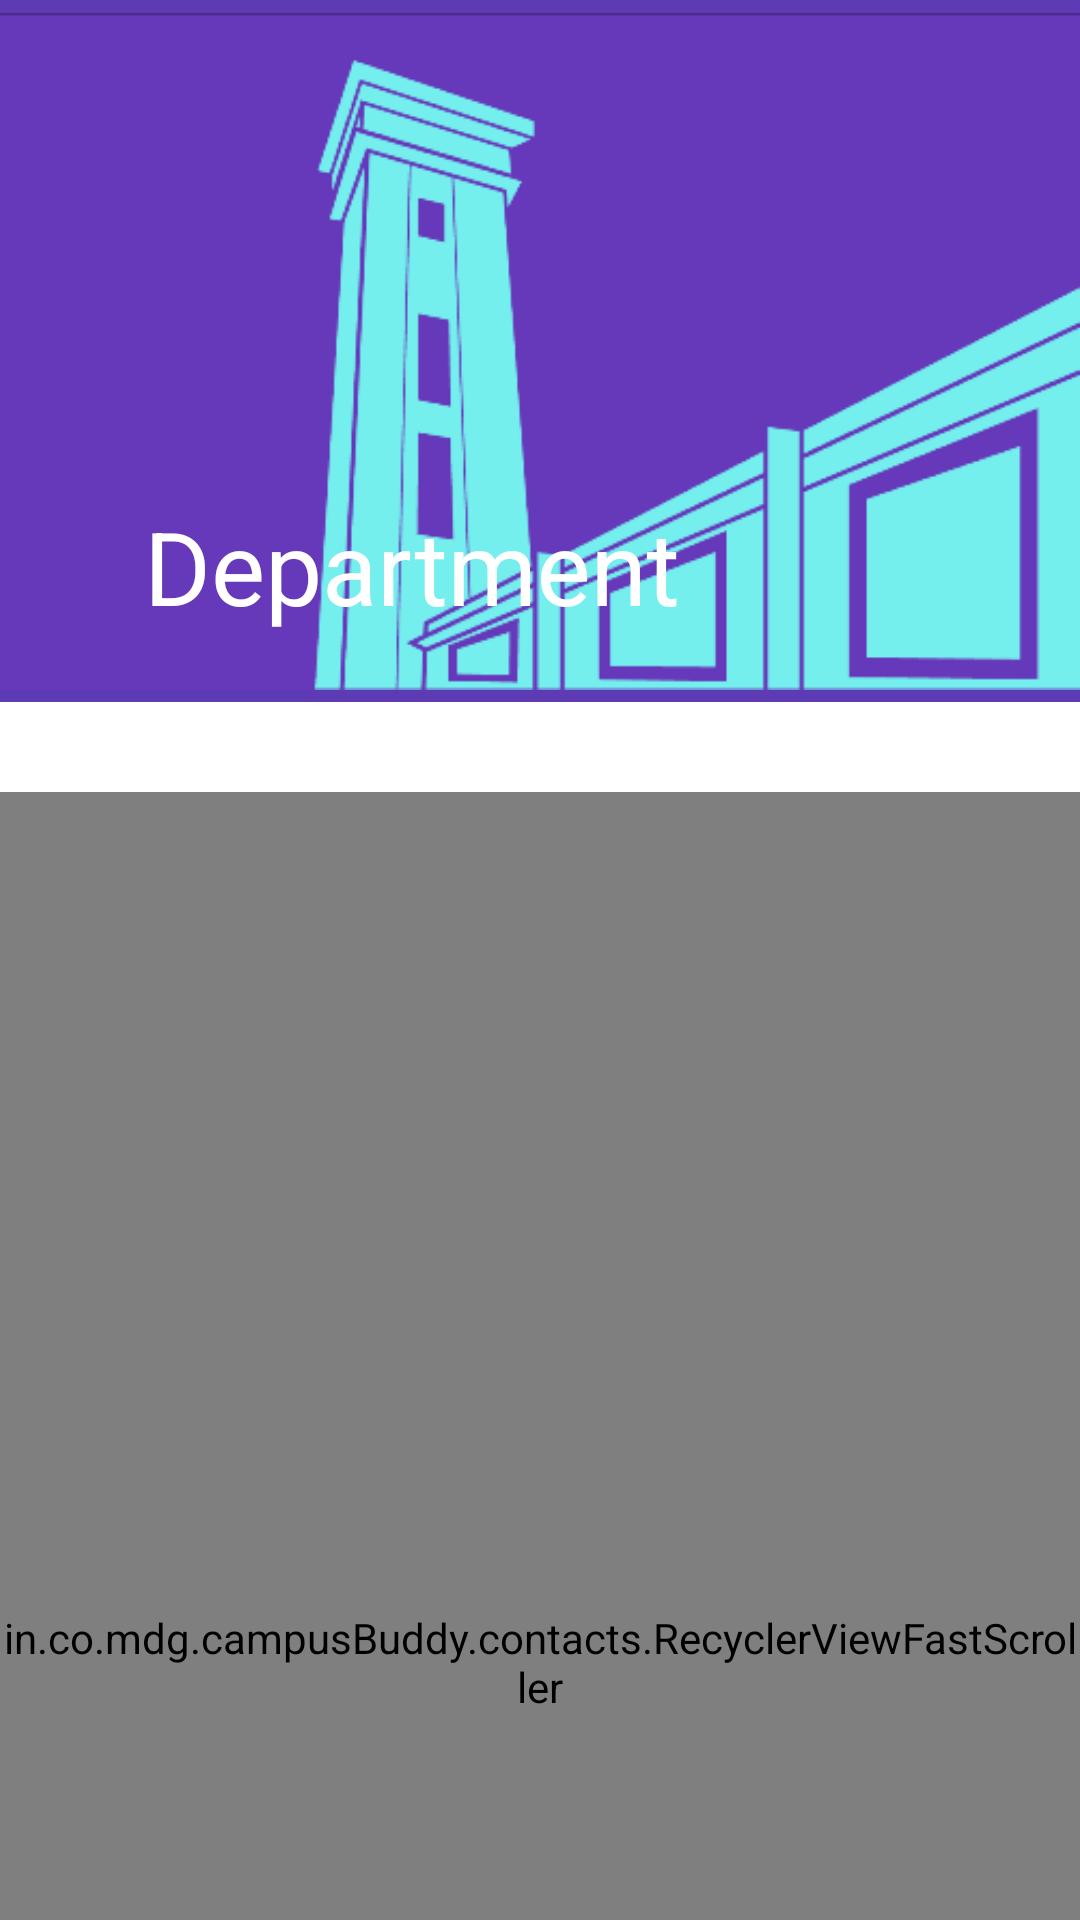

Layout XML and referenced resources for this Android screen:
<!-- AndroidManifest.xml: application theme AppTheme -->
<!-- res/layout/activity_show_department_contacts.xml -->
<android.support.design.widget.CoordinatorLayout xmlns:android="http://schemas.android.com/apk/res/android"
    xmlns:app="http://schemas.android.com/apk/res-auto"
    android:layout_width="match_parent"
    android:layout_height="match_parent"
    android:fitsSystemWindows="true">

    <android.support.design.widget.AppBarLayout
        android:id="@+id/appbarlayout"
        android:layout_width="match_parent"
        android:layout_height="wrap_content"
        android:fitsSystemWindows="true"
        android:theme="@style/ThemeOverlay.AppCompat.Dark.ActionBar">

        <android.support.design.widget.CollapsingToolbarLayout
            android:id="@+id/collapsing_toolbar"
            android:layout_width="match_parent"
            android:layout_height="match_parent"
            android:fitsSystemWindows="true"
            app:contentScrim="?attr/colorPrimary"
            app:expandedTitleMarginEnd="64dp"
            app:expandedTitleMarginStart="48dp"
            app:layout_scrollFlags="scroll|exitUntilCollapsed|snap"
            app:title="Department">

            <ImageView
                android:id="@+id/dept_backdrop"
                android:layout_width="match_parent"
                android:layout_height="234dp"
                android:contentDescription="dept background"
                android:fitsSystemWindows="true"
                android:scaleType="centerInside"
                android:src="@drawable/dept_default"
                app:layout_collapseMode="parallax"
                app:layout_collapseParallaxMultiplier="0.6" />

            <android.support.v7.widget.Toolbar
                android:id="@+id/toolbar"
                style="@style/ToolBarWithNavigationBack"
                android:layout_width="match_parent"
                android:layout_height="?attr/actionBarSize"
                app:layout_collapseMode="pin"
                app:popupTheme="@style/ThemeOverlay.AppCompat.Light" />

        </android.support.design.widget.CollapsingToolbarLayout>
    </android.support.design.widget.AppBarLayout>

    <android.support.v7.widget.RecyclerView
        android:id="@+id/recyclerview"
        android:layout_width="match_parent"
        android:layout_height="match_parent"
        android:background="@color/white_pure"
        android:clipToPadding="false"
        android:paddingBottom="5dp"
        android:paddingTop="5dp"
        app:layout_behavior="@string/appbar_scrolling_view_behavior" />

    <in.co.mdg.campusBuddy.contacts.RecyclerViewFastScroller
        android:id="@+id/fastscroller"
        android:layout_width="wrap_content"
        android:layout_height="match_parent"
        android:layout_gravity="end"
        android:layout_marginBottom="2dp"
        android:layout_marginTop="2dp"
        app:layout_behavior="@string/appbar_scrolling_view_behavior" />
</android.support.design.widget.CoordinatorLayout>
<!-- resources referenced by this layout -->
<resources>
  <color name="white_pure">#FFFFFF</color>
  <!-- drawable dept_default: png bitmap (drawable, 26318 bytes) -->
  <style name="ToolBarWithNavigationBack">
          <item name="actionBarItemBackground">?attr/selectableItemBackground</item>
          <item name="navigationIcon">@drawable/ic_keyboard_backspace_white_24dp</item>
      </style>
  <style name="AppTheme" parent="Theme.AppCompat.Light.NoActionBar">
          <item name="colorPrimary">@color/primary</item>
          <item name="colorPrimaryDark">@color/primary_dark</item>
          <item name="colorAccent">@color/accent</item>
          <item name="android:textColorPrimary">@color/primary_text</item>
          <item name="android:textColorSecondary">@color/secondary_text</item>
          <item name="android:actionMenuTextColor">@color/primary_text</item>
          <item name="popupMenuStyle">@style/PopupMenu</item>
      </style>
  <color name="primary">#5c3bb5</color>
  <color name="primary_dark">#462d8a</color>
  <color name="accent">#009688</color>
  <color name="primary_text">#212121</color>
  <color name="secondary_text">#727272</color>
  <style name="PopupMenu" parent="Theme.AppCompat.Light.DarkActionBar">
          <item name="android:textColorPrimary">#000000</item>
      </style>
</resources>
